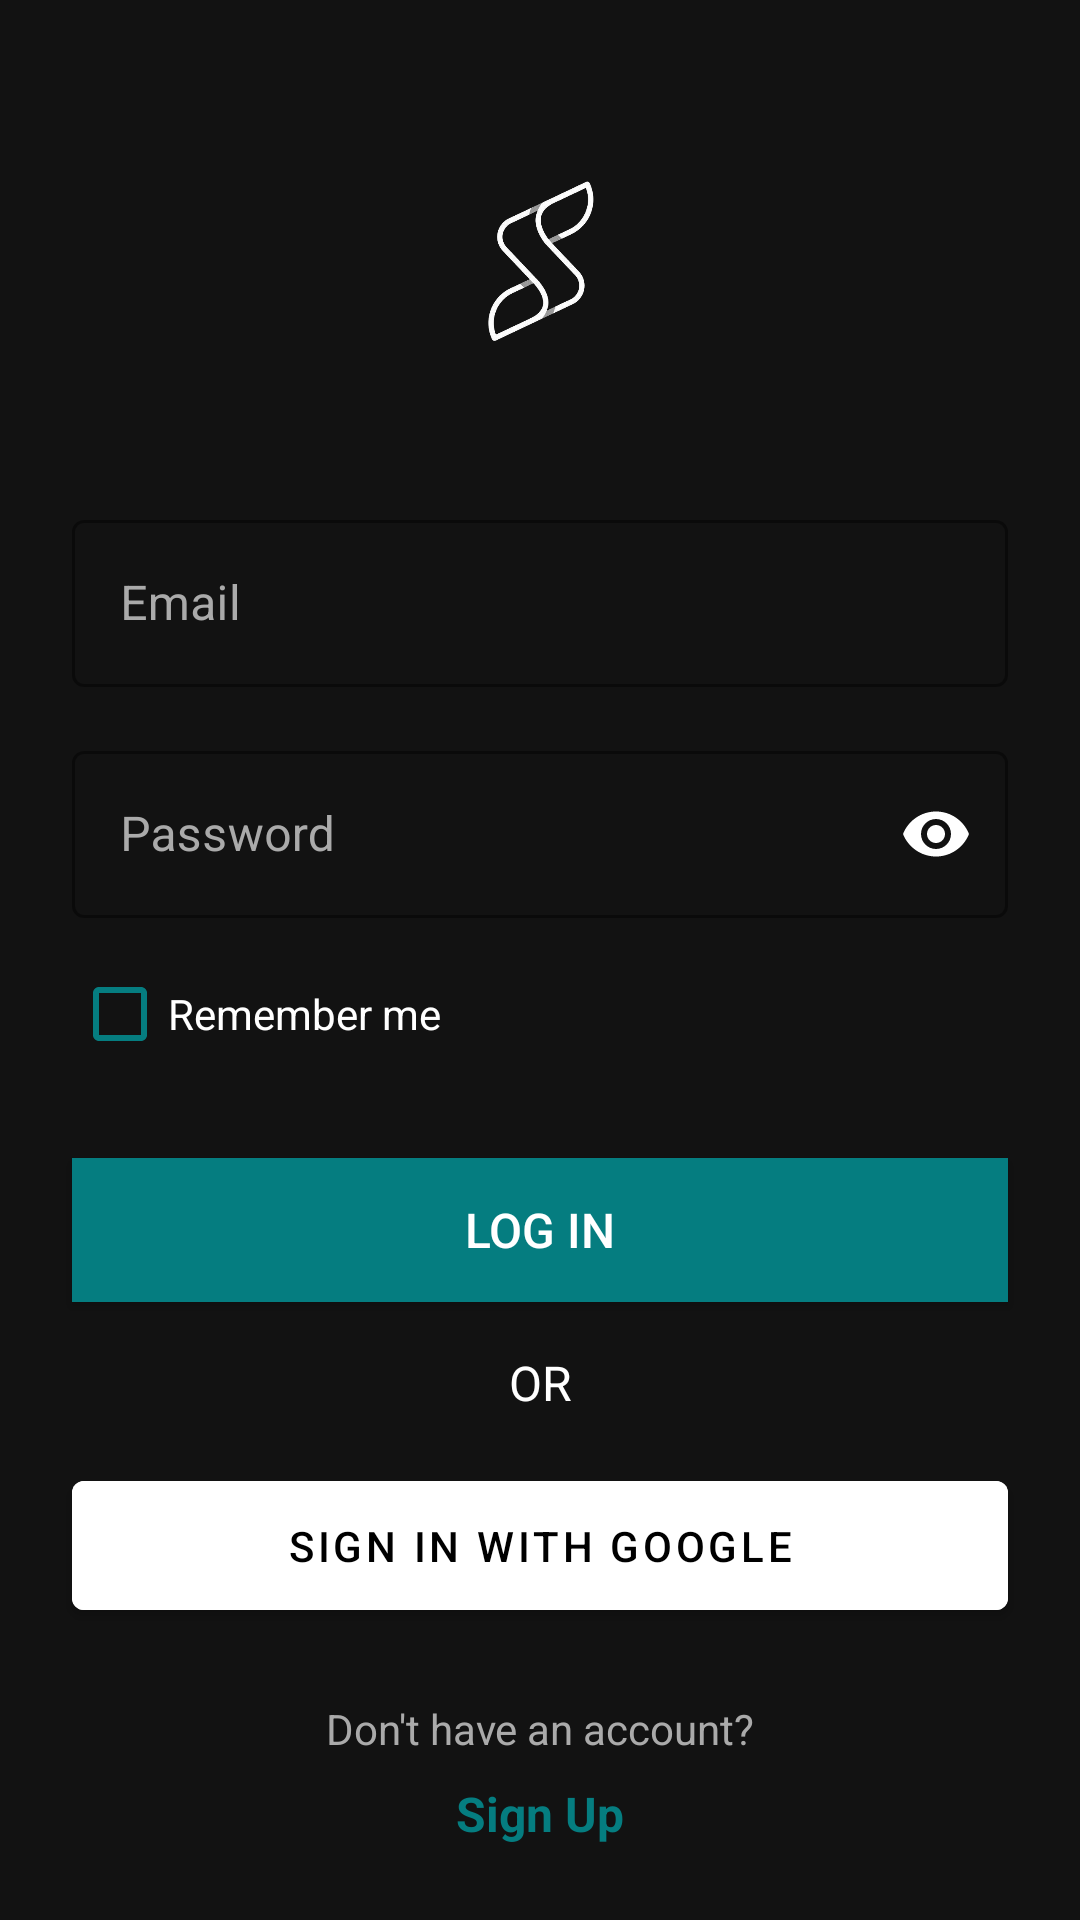

This screen was rendered from an Android layout file. Write that file and the resources it references.
<!-- AndroidManifest.xml: activity theme AppTheme.SplashScreen -->
<!-- res/layout/activity_login.xml -->
<?xml version="1.0" encoding="utf-8"?>
<androidx.constraintlayout.widget.ConstraintLayout xmlns:android="http://schemas.android.com/apk/res/android"
    xmlns:app="http://schemas.android.com/apk/res-auto"
    xmlns:tools="http://schemas.android.com/tools"
    android:layout_width="match_parent"
    android:layout_height="match_parent"
    android:background="@color/dark_gray"
    tools:context=".activities.main.auth.LoginActivity">

    <ImageView
        android:id="@+id/ivLogo"
        android:layout_width="150dp"
        android:layout_height="80dp"
        android:layout_marginTop="48dp"
        android:contentDescription="App Logo"
        app:layout_constraintEnd_toEndOf="parent"
        app:layout_constraintStart_toStartOf="parent"
        app:layout_constraintTop_toTopOf="parent"
        android:src="@drawable/app_logo" />

    <com.google.android.material.textfield.TextInputLayout
        android:id="@+id/tilEmail"
        style="@style/Widget.MaterialComponents.TextInputLayout.OutlinedBox"
        android:layout_width="0dp"
        android:layout_height="wrap_content"
        android:layout_marginStart="24dp"
        android:layout_marginTop="40dp"
        android:layout_marginEnd="24dp"
        android:textColorHint="@color/light_gray"
        app:boxStrokeColor="@color/white"
        app:hintTextColor="@color/white"
        app:layout_constraintEnd_toEndOf="parent"
        app:layout_constraintStart_toStartOf="parent"
        app:layout_constraintTop_toBottomOf="@+id/ivLogo">

        <com.google.android.material.textfield.TextInputEditText
            android:id="@+id/etEmail"
            android:layout_width="match_parent"
            android:layout_height="wrap_content"
            android:hint="@string/email"
            android:inputType="textEmailAddress"
            android:textColor="@color/white" />
    </com.google.android.material.textfield.TextInputLayout>

    <com.google.android.material.textfield.TextInputLayout
        android:id="@+id/tilPassword"
        style="@style/Widget.MaterialComponents.TextInputLayout.OutlinedBox"
        android:layout_width="0dp"
        android:layout_height="wrap_content"
        android:layout_marginStart="24dp"
        android:layout_marginTop="16dp"
        android:layout_marginEnd="24dp"
        android:textColorHint="@color/light_gray"
        app:boxStrokeColor="@color/white"
        app:hintTextColor="@color/white"
        app:layout_constraintEnd_toEndOf="parent"
        app:layout_constraintStart_toStartOf="parent"
        app:layout_constraintTop_toBottomOf="@+id/tilEmail"
        app:passwordToggleEnabled="true"
        app:passwordToggleTint="@color/white">

        <com.google.android.material.textfield.TextInputEditText
            android:id="@+id/etPassword"
            android:layout_width="match_parent"
            android:layout_height="wrap_content"
            android:hint="@string/password"
            android:inputType="textPassword"
            android:textColor="@color/white" />
    </com.google.android.material.textfield.TextInputLayout>

    <CheckBox
        android:id="@+id/cbRememberMe"
        android:layout_width="wrap_content"
        android:layout_height="wrap_content"
        android:layout_marginStart="24dp"
        android:layout_marginTop="8dp"
        android:text="@string/remember_me"
        android:textColor="@color/white"
        android:buttonTint="@color/red"
        app:layout_constraintStart_toStartOf="parent"
        app:layout_constraintTop_toBottomOf="@+id/tilPassword" />

    <Button
        android:id="@+id/btnLogin"
        android:layout_width="0dp"
        android:layout_height="wrap_content"
        android:layout_marginStart="24dp"
        android:layout_marginTop="24dp"
        android:layout_marginEnd="24dp"
        android:background="@color/red"
        android:padding="12dp"
        android:text="@string/login"
        android:textColor="@color/white"
        android:textSize="16sp"
        app:layout_constraintEnd_toEndOf="parent"
        app:layout_constraintStart_toStartOf="parent"
        app:layout_constraintTop_toBottomOf="@+id/cbRememberMe" />

    <TextView
        android:id="@+id/tvOr"
        android:layout_width="wrap_content"
        android:layout_height="wrap_content"
        android:layout_marginTop="16dp"
        android:text="@string/or"
        android:textColor="@color/white"
        android:textSize="16sp"
        app:layout_constraintEnd_toEndOf="parent"
        app:layout_constraintStart_toStartOf="parent"
        app:layout_constraintTop_toBottomOf="@+id/btnLogin" />

    <com.google.android.material.button.MaterialButton
        android:id="@+id/btnGoogleSignIn"
        android:layout_width="0dp"
        android:layout_height="wrap_content"
        android:layout_marginStart="24dp"
        android:layout_marginTop="16dp"
        android:layout_marginEnd="24dp"
        android:backgroundTint="@color/white"
        android:padding="12dp"
        android:text="@string/google_signin"
        android:textColor="@color/black"
        app:icon="@drawable/ic_google"
        app:iconGravity="textStart"
        app:iconTint="@null"
        app:layout_constraintEnd_toEndOf="parent"
        app:layout_constraintStart_toStartOf="parent"
        app:layout_constraintTop_toBottomOf="@+id/tvOr" />

    <TextView
        android:id="@+id/tvNoAccount"
        android:layout_width="wrap_content"
        android:layout_height="wrap_content"
        android:layout_marginTop="24dp"
        android:text="@string/no_account"
        android:textColor="@color/light_gray"
        app:layout_constraintEnd_toEndOf="parent"
        app:layout_constraintStart_toStartOf="parent"
        app:layout_constraintTop_toBottomOf="@+id/btnGoogleSignIn" />

    <TextView
        android:id="@+id/tvSignup"
        android:layout_width="wrap_content"
        android:layout_height="wrap_content"
        android:layout_marginTop="8dp"
        android:text="@string/signup"
        android:textColor="@color/red"
        android:textSize="16sp"
        android:textStyle="bold"
        app:layout_constraintEnd_toEndOf="parent"
        app:layout_constraintStart_toStartOf="parent"
        app:layout_constraintTop_toBottomOf="@+id/tvNoAccount" />

    <FrameLayout
        android:id="@+id/progressContainer"
        android:layout_width="0dp"
        android:layout_height="0dp"
        android:background="#CC000000"
        android:visibility="gone"
        app:layout_constraintBottom_toBottomOf="parent"
        app:layout_constraintEnd_toEndOf="parent"
        app:layout_constraintStart_toStartOf="parent"
        app:layout_constraintTop_toTopOf="parent">

        <com.airbnb.lottie.LottieAnimationView
            android:id="@+id/progressBar"
            android:layout_width="100dp"
            android:layout_height="100dp"
            android:layout_gravity="center"
            app:lottie_autoPlay="true"
            app:lottie_loop="true"
            app:lottie_rawRes="@raw/loading_animation" />
    </FrameLayout>

</androidx.constraintlayout.widget.ConstraintLayout>
<!-- resources referenced by this layout -->
<resources>
  <color name="black">#FF000000</color>
  <color name="dark_gray">#121212</color>
  <color name="light_gray">#AAAAAA</color>
  <color name="red">#057d80</color>
  <color name="white">#FFFFFFFF</color>
  <!-- drawable app_logo: png bitmap (drawable, 63576 bytes) -->
  <string name="email">Email</string>
  <string name="google_signin">Sign in with Google</string>
  <string name="login">Log In</string>
  <string name="no_account">Don\'t have an account?</string>
  <string name="or">OR</string>
  <string name="password">Password</string>
  <string name="remember_me">Remember me</string>
  <string name="signup">Sign Up</string>
  <style name="AppTheme.SplashScreen" parent="Theme.MaterialComponents.DayNight.NoActionBar">
          <item name="android:windowBackground">@drawable/bg_splash_screen</item>
      </style>
  <!-- drawable bg_splash_screen (drawable) -->
  <?xml version="1.0" encoding="utf-8"?>
  <layer-list xmlns:android="http://schemas.android.com/apk/res/android"
      android:opacity="opaque">
  
      <item>
          <shape android:shape="rectangle">
              <solid android:color="#000000" />
          </shape>
      </item>
  
      <item
          android:width="100dp"
          android:height="100dp"
          android:drawable="@mipmap/ic_banner_foreground"
          android:gravity="center" />
  
  </layer-list>
</resources>
